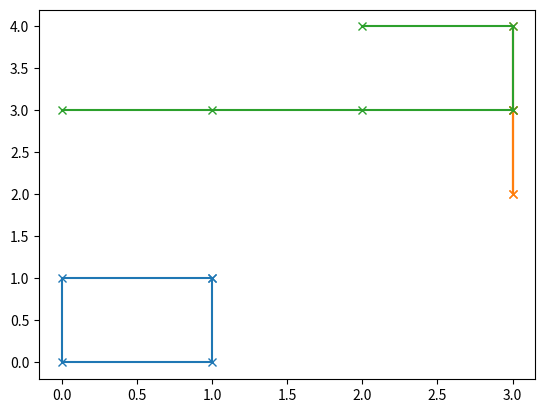

Write the Python code that produced this figure.
import matplotlib.pyplot as plt
import numpy as np
from typing import Iterable, List, Tuple


class Robot:
    def __init__(self, starting_x: int, starting_y: int, direction: str):
        """Initialize the robot with given grid and starting position
        
        Args:
            grid (Grid): The grid the robot is on
            starting_x (int): The starting x position of the robot
            starting_y (int): The starting y position of the robot
            direction (str): The direction the robot is facing
        """
        self.x = starting_x
        self.y = starting_y
        self.direction = direction
        self.moves: List[Tuple[int, int]] = [(starting_x, starting_y)]

    def _get_new_direction(self, direction: str) -> str:
        """
            Change the robot direction by 90 degrees.

        
        Args:
            direction (str): The direction to turn the robot to.
            
        Returns:
            str: The new direction of the robot
        """
        new_direction = self.direction
        match direction:
            case "L":
                if self.direction == "N":
                    new_direction = "W"
                elif self.direction == "S":
                    new_direction = "E"
                elif self.direction == "E":
                    new_direction = "N"
                elif self.direction == "W":
                    new_direction = "S"
            case "R":
                if self.direction == "N":
                    new_direction = "E"
                elif self.direction == "S":
                    new_direction = "W"
                elif self.direction == "E":
                    new_direction = "S"
                elif self.direction == "W":
                    new_direction = "N"
        return new_direction

    def move(self, moves: Iterable[str], pace: int = 1):
        """Move the robot in the direction it is facing
        
        Args:
            moves (Iterable[str]): The moves to make the robot
            pace (int, optional): The number of steps to move the robot. Defaults to 1.
        """
        for move in moves:
            if move == "L" or move == "R":
                self.direction = self._get_new_direction(move)
            elif move == "F":
                if self.direction == "N":
                    self.y += pace
                    self.moves.append((self.x, self.y))
                elif self.direction == "S":
                    self.y -= pace
                    self.moves.append((self.x, self.y))
                elif self.direction == "E":
                    self.x += pace
                    self.moves.append((self.x, self.y))
                elif self.direction == "W":
                    self.x -= pace
                    self.moves.append((self.x, self.y))


class Grid:
    def __init__(self, width: int = 50, height: int = 50):
        self.width = width
        self.height = height
        self.fig, self.ax = plt.subplots()
        self.robots: List[Robot] = []
    
    def test_graphing(self):
        self.ax.plot([1, 2, 3, 4], [1, 4, 2, 3])
        self.ax.plot([1, 2, 3, 4], [1, 40, 20, 30])
    
    def add_robot(self, robot: Robot):
        self.robots.append(robot)

    def save_all_moves(self):
        plots = []
        for robot in self.robots:
            plots.append(robot.moves)
        self.plots = plots
    
    def display_final_positions(self):
        for robot in self.robots:
            print(f"{robot.x} {robot.y} {robot.direction}")

    def show(self):
        self.save_all_moves()
        self.display_final_positions()
        for plot in self.plots:
            x_axis, y_axis = zip(*plot)
            self.ax.plot(x_axis, y_axis, marker="x")
        plt.show()


if __name__ == "__main__":
    """
    Sample Input
        5 3
        1 1 E
        RFRFRFRF
        3 2 N
        FRRFLLFFRRFLL
        0 3 W
        LLFFFLFLFL
    """
    grid = Grid()
    robot1 = Robot(1, 1, "E")
    robot1.move("RFRFRFRF")
    grid.add_robot(robot1)
    robot2 = Robot(3, 2, "N")
    robot2.move("FRRFLLFFRRFLL")
    grid.add_robot(robot2)
    robot3 = Robot(0, 3, "W")
    robot3.move("LLFFFLFLFL")
    grid.add_robot(robot3)
    grid.show()
